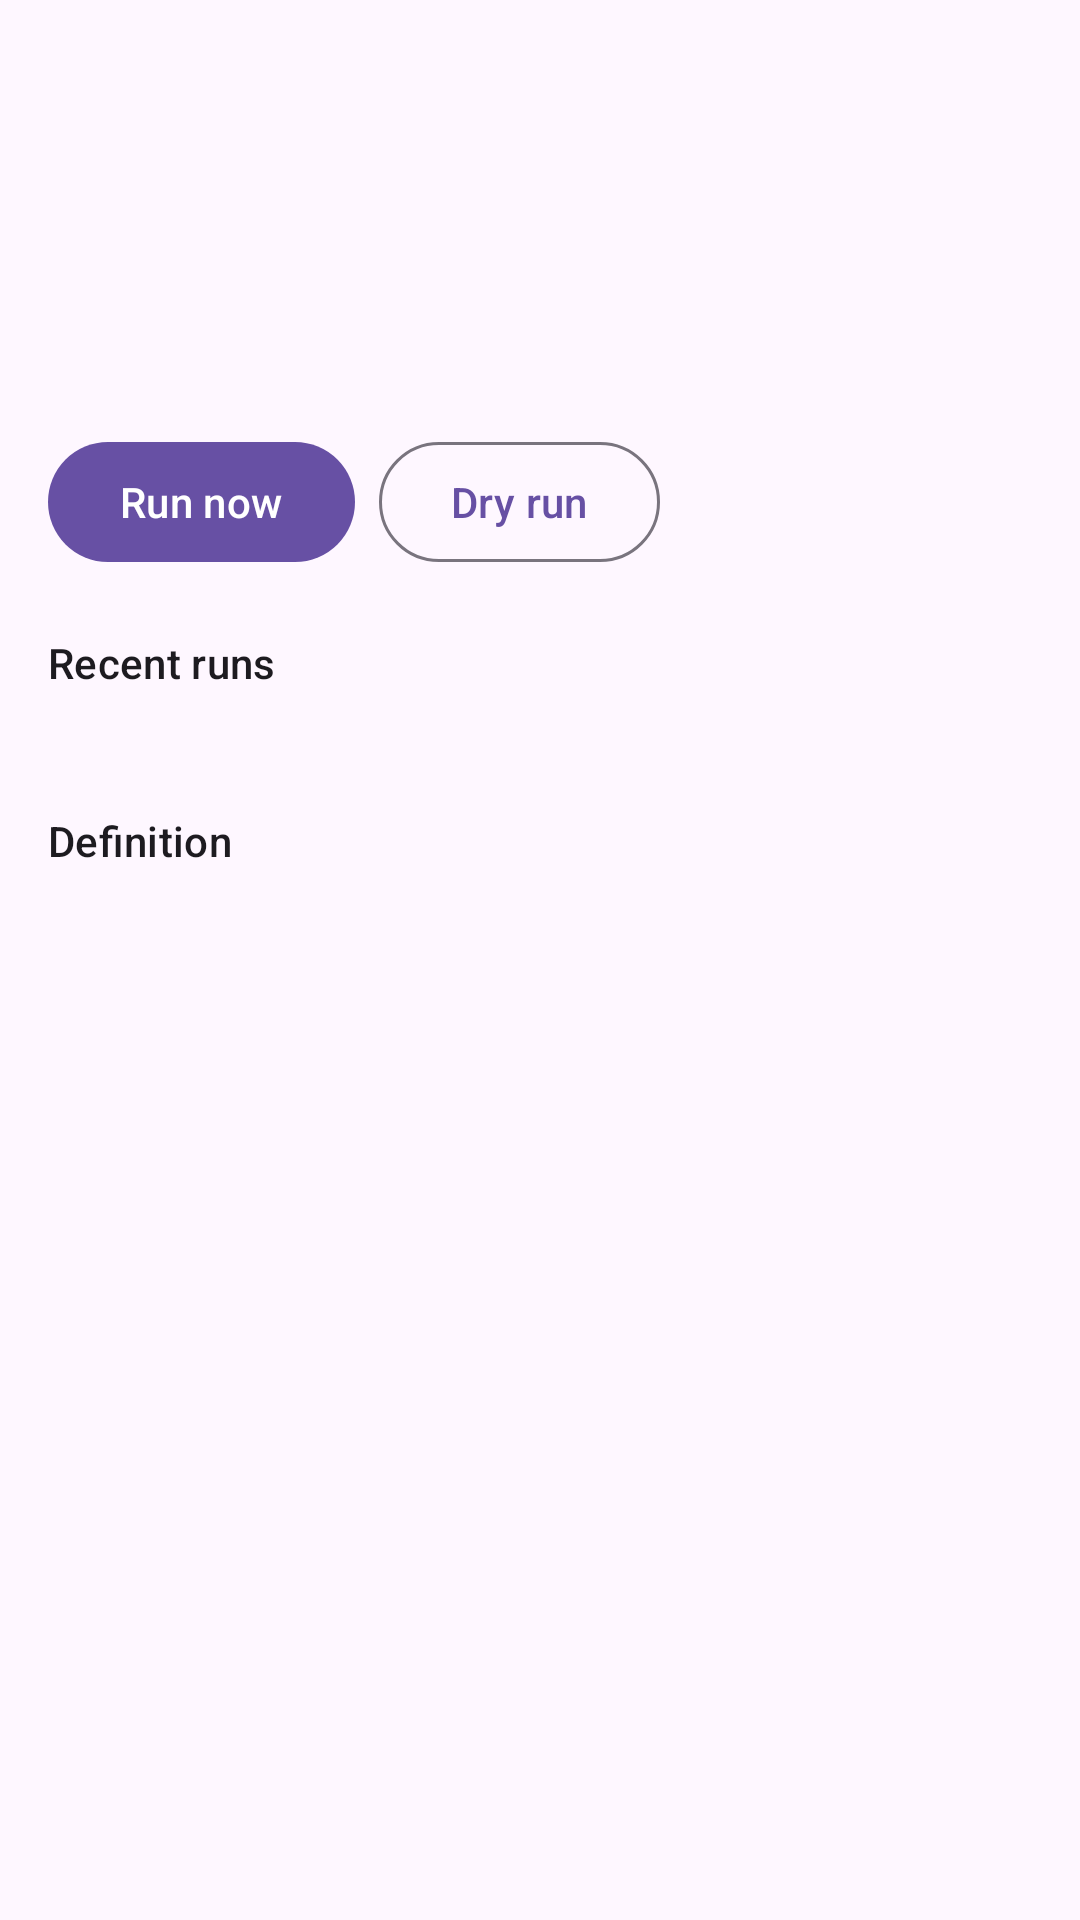

The Android layout XML behind this screen, and the referenced resources:
<!-- AndroidManifest.xml: application theme Theme.Kata -->
<!-- res/layout/activity_automation.xml -->
<?xml version="1.0" encoding="utf-8"?>
<LinearLayout xmlns:android="http://schemas.android.com/apk/res/android"
    android:id="@+id/root"
    android:layout_width="match_parent"
    android:layout_height="match_parent"
    android:orientation="vertical">

    <com.google.android.material.appbar.MaterialToolbar
        android:id="@+id/toolbar"
        android:layout_width="match_parent"
        android:layout_height="?attr/actionBarSize" />

    <ScrollView
        android:id="@+id/scroll"
        android:layout_width="match_parent"
        android:layout_height="match_parent"
        android:clipToPadding="false">

    <LinearLayout
        android:layout_width="match_parent"
        android:layout_height="wrap_content"
        android:orientation="vertical"
        android:padding="16dp">

        <TextView
            android:id="@+id/description"
            android:layout_width="match_parent"
            android:layout_height="wrap_content"
            android:textAppearance="?attr/textAppearanceBodyMedium" />

        <TextView
            android:id="@+id/trigger"
            android:layout_width="match_parent"
            android:layout_height="wrap_content"
            android:layout_marginTop="8dp"
            android:fontFamily="monospace"
            android:textAppearance="?attr/textAppearanceBodySmall" />

        <TextView
            android:id="@+id/unmet"
            android:layout_width="match_parent"
            android:layout_height="wrap_content"
            android:layout_marginTop="8dp"
            android:textAppearance="?attr/textAppearanceBodySmall"
            android:visibility="gone" />

        <TextView
            android:id="@+id/paramsHeader"
            android:layout_width="match_parent"
            android:layout_height="wrap_content"
            android:layout_marginTop="20dp"
            android:text="@string/parameters"
            android:textAppearance="?attr/textAppearanceTitleSmall"
            android:visibility="gone" />

        <LinearLayout
            android:id="@+id/paramsContainer"
            android:layout_width="match_parent"
            android:layout_height="wrap_content"
            android:orientation="vertical" />

        <com.google.android.material.button.MaterialButton
            android:id="@+id/saveParams"
            style="?attr/materialButtonOutlinedStyle"
            android:layout_width="wrap_content"
            android:layout_height="wrap_content"
            android:text="@string/save_parameters"
            android:visibility="gone" />

        <LinearLayout
            android:layout_width="match_parent"
            android:layout_height="wrap_content"
            android:layout_marginTop="20dp"
            android:orientation="horizontal">

            <com.google.android.material.button.MaterialButton
                android:id="@+id/runNow"
                android:layout_width="wrap_content"
                android:layout_height="wrap_content"
                android:text="@string/run_now" />

            <com.google.android.material.button.MaterialButton
                android:id="@+id/dryRun"
                style="?attr/materialButtonOutlinedStyle"
                android:layout_width="wrap_content"
                android:layout_height="wrap_content"
                android:layout_marginStart="8dp"
                android:text="@string/dry_run" />
        </LinearLayout>

        <TextView
            android:layout_width="match_parent"
            android:layout_height="wrap_content"
            android:layout_marginTop="20dp"
            android:text="@string/recent_runs"
            android:textAppearance="?attr/textAppearanceTitleSmall" />

        <TextView
            android:id="@+id/runs"
            android:layout_width="match_parent"
            android:layout_height="wrap_content"
            android:layout_marginTop="4dp"
            android:fontFamily="monospace"
            android:textAppearance="?attr/textAppearanceBodySmall"
            android:textIsSelectable="true" />

        <TextView
            android:layout_width="match_parent"
            android:layout_height="wrap_content"
            android:layout_marginTop="20dp"
            android:text="@string/definition"
            android:textAppearance="?attr/textAppearanceTitleSmall" />

        <TextView
            android:id="@+id/definition"
            android:layout_width="match_parent"
            android:layout_height="wrap_content"
            android:layout_marginTop="4dp"
            android:fontFamily="monospace"
            android:textAppearance="?attr/textAppearanceBodySmall"
            android:textIsSelectable="true" />
    </LinearLayout>
    </ScrollView>
</LinearLayout>
<!-- resources referenced by this layout -->
<resources>
  <string name="definition">Definition</string>
  <string name="dry_run">Dry run</string>
  <string name="parameters">Parameters</string>
  <string name="recent_runs">Recent runs</string>
  <string name="run_now">Run now</string>
  <string name="save_parameters">Save parameters</string>
  <style name="Theme.Kata" parent="Theme.Material3.DayNight.NoActionBar" />
</resources>
